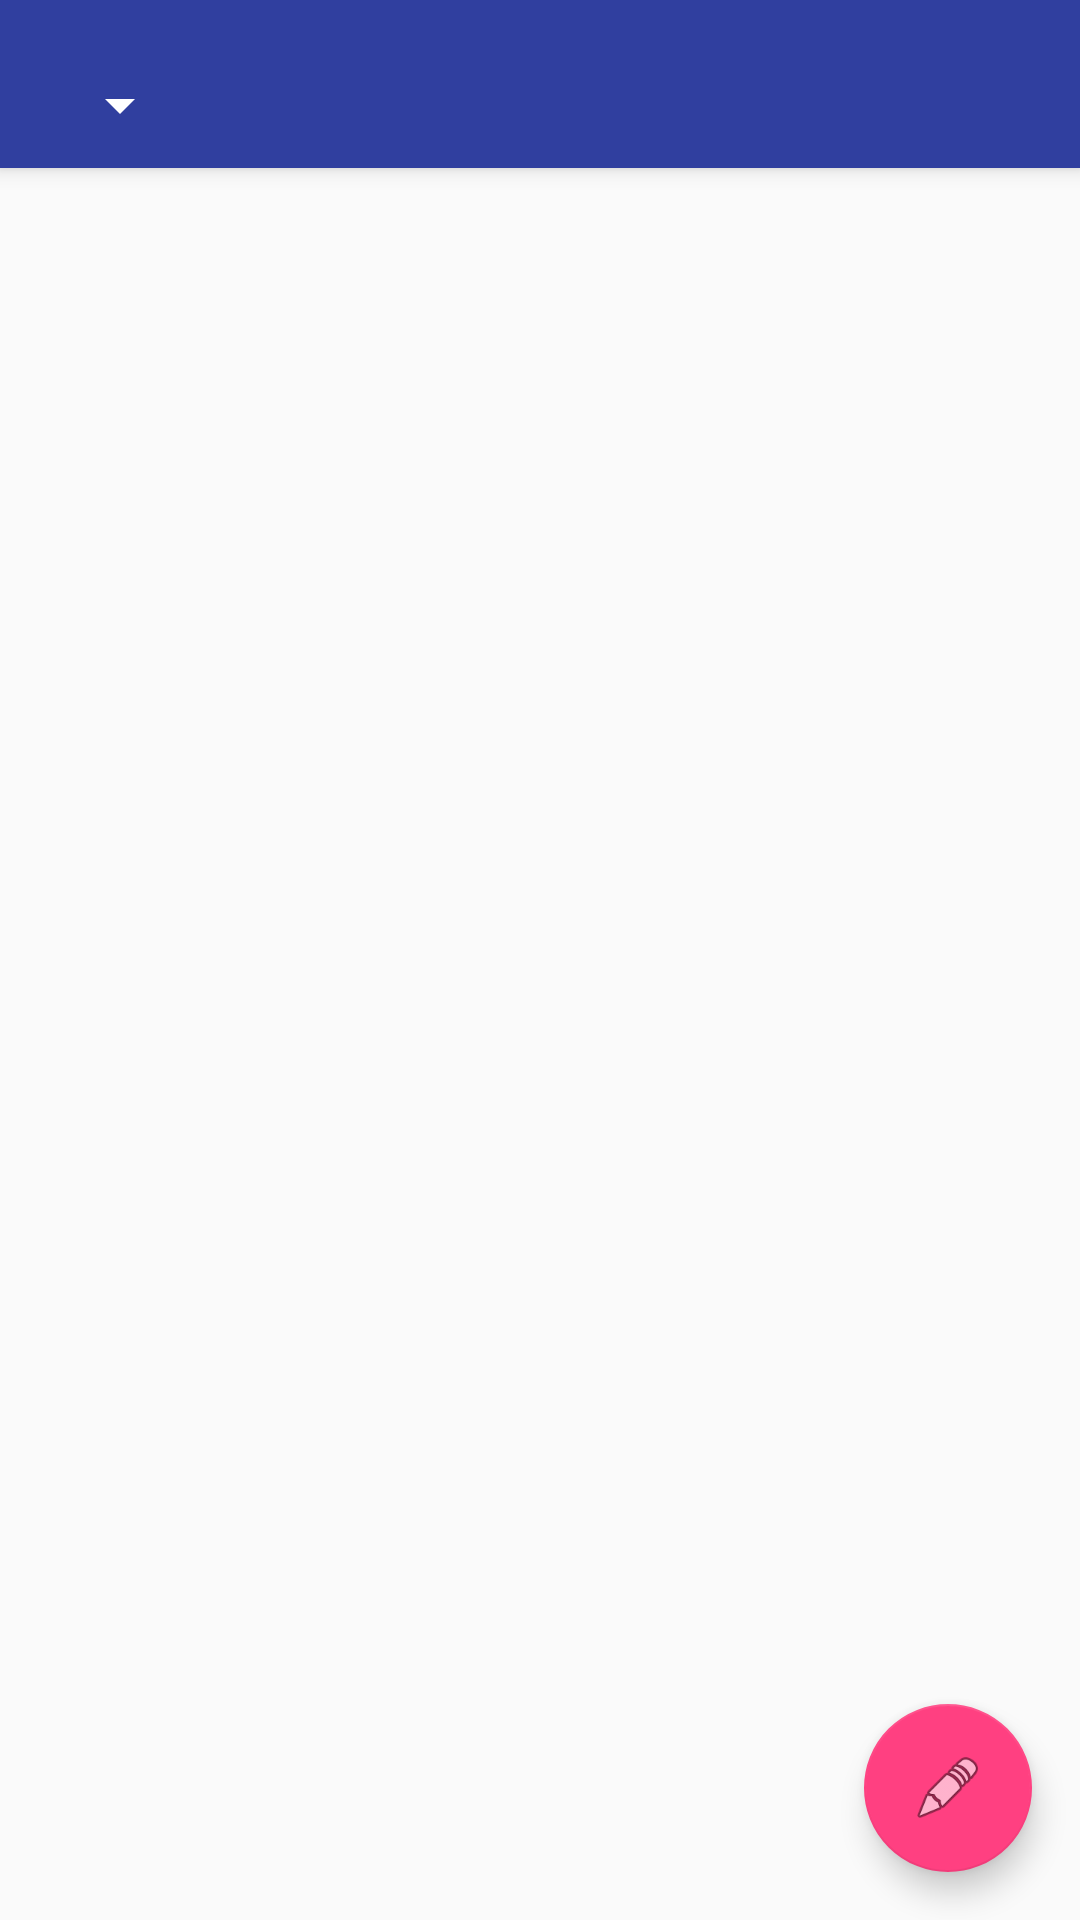

Here is an Android app screen rendered from its layout file. Give the layout XML and the strings, colors and styles it references.
<!-- AndroidManifest.xml: activity theme AppTheme.NoActionBar -->
<!-- res/layout/activity_edit_list.xml -->
<?xml version="1.0" encoding="utf-8"?>
<android.support.design.widget.CoordinatorLayout xmlns:android="http://schemas.android.com/apk/res/android"
    xmlns:app="http://schemas.android.com/apk/res-auto"
    xmlns:tools="http://schemas.android.com/tools"
    android:layout_width="match_parent"
    android:layout_height="match_parent"
    tools:context=".ui.list.EditListActivity">

    <android.support.design.widget.AppBarLayout
        android:layout_width="match_parent"
        android:layout_height="wrap_content"
        android:id="@+id/app_bar_list"
        android:theme="@style/AppTheme.AppBarOverlay">

        <include android:id="@+id/toolbar"
            layout="@layout/activity_list_tool_bar">

        </include>

    </android.support.design.widget.AppBarLayout>

    <include layout="@layout/content_edit_list" />

    <android.support.design.widget.FloatingActionButton
        android:id="@+id/fab"
        android:layout_width="wrap_content"
        android:layout_height="wrap_content"
        android:layout_gravity="bottom|end"
        android:layout_margin="@dimen/fab_margin"
        app:srcCompat="@android:drawable/ic_menu_edit" />

</android.support.design.widget.CoordinatorLayout>
<!-- res/layout/activity_list_tool_bar.xml (included above) -->
<?xml version="1.0" encoding="utf-8"?>
<android.support.v7.widget.Toolbar xmlns:android="http://schemas.android.com/apk/res/android"
    xmlns:app="http://schemas.android.com/apk/res-auto"
    xmlns:tools="http://schemas.android.com/tools"
    android:id="@+id/toolbar"
    android:layout_width="match_parent"
    android:layout_height="wrap_content"
    android:background="?attr/colorPrimaryDark"
    android:minHeight="?attr/actionBarSize"
    app:popupTheme="@style/ToolBarTheme"
    >

    <LinearLayout
        android:layout_width="match_parent"
        android:layout_height="wrap_content"
        android:orientation="vertical"
        android:layout_marginLeft="10dp">

        <TextView
            android:id="@+id/tv_title"
            android:layout_width="wrap_content"
            android:layout_height="wrap_content" />

        <ImageView
            android:id="@+id/image_delete"
            android:layout_width="match_parent"
            android:layout_height="wrap_content"
            app:srcCompat="@android:drawable/ic_menu_delete" />

        <Spinner
            android:id="@+id/spinner_sorting"
            android:layout_width="wrap_content"
            android:layout_height="wrap_content"
            android:layout_marginBottom="5dp"/>


    </LinearLayout>

</android.support.v7.widget.Toolbar>
<!-- res/layout/content_edit_list.xml (included above) -->
<?xml version="1.0" encoding="utf-8"?>
<android.support.constraint.ConstraintLayout xmlns:android="http://schemas.android.com/apk/res/android"
    xmlns:app="http://schemas.android.com/apk/res-auto"
    xmlns:tools="http://schemas.android.com/tools"
    android:layout_width="match_parent"
    android:layout_height="match_parent"
    app:layout_behavior="@string/appbar_scrolling_view_behavior"
    tools:context="com.example.mywordlist.ui.edit.EditListActivity"
    tools:showIn="@layout/content_edit_list">


    <android.support.v7.widget.RecyclerView
        android:id="@+id/word_list_recycler_view"
        android:scrollbars="vertical"
        android:layout_width="match_parent"
        android:layout_height="match_parent" />


</android.support.constraint.ConstraintLayout>
<!-- resources referenced by this layout -->
<resources>
  <dimen name="fab_margin">16dp</dimen>
  <style name="AppTheme.AppBarOverlay" parent="ThemeOverlay.AppCompat.Dark.ActionBar" />
  <style name="ToolBarTheme" parent="Base.Widget.AppCompat.Toolbar">
  
      </style>
  <style name="AppTheme.NoActionBar">
          <item name="windowActionBar">false</item>
          <item name="windowNoTitle">true</item>
      </style>
</resources>
